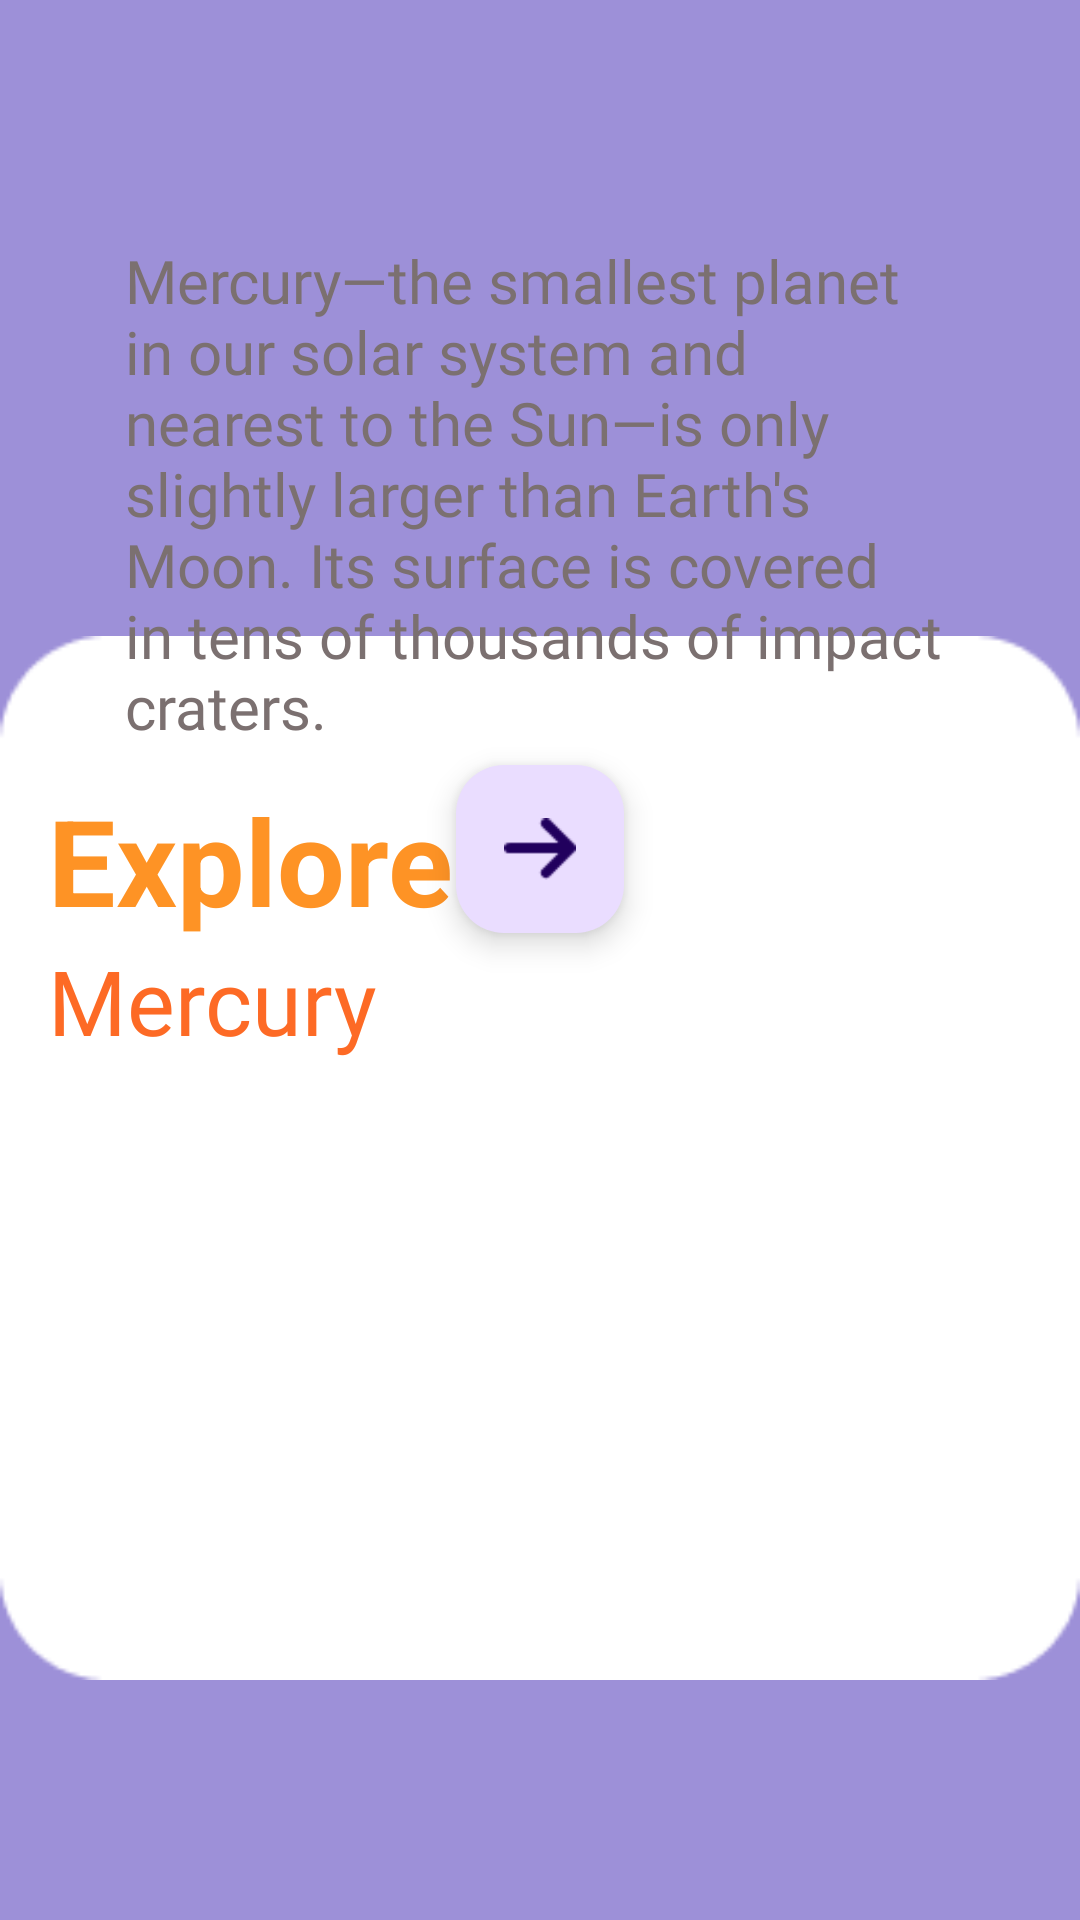

This screen was rendered from an Android layout file. Write that file and the resources it references.
<!-- AndroidManifest.xml: application theme Theme.SpaceTApp -->
<!-- res/layout/fragment_explore.xml -->
<?xml version="1.0" encoding="utf-8"?>
<androidx.constraintlayout.widget.ConstraintLayout xmlns:android="http://schemas.android.com/apk/res/android"
    xmlns:app="http://schemas.android.com/apk/res-auto"
    xmlns:tools="http://schemas.android.com/tools"
    android:layout_width="match_parent"
    android:layout_height="match_parent"
    android:background="@color/purple">

    <ImageView
        android:id="@+id/imageView"
        android:layout_width="360dp"
        android:layout_height="452dp"
        android:layout_marginTop="160dp"
        android:src="@drawable/card"
        app:layout_constraintEnd_toEndOf="parent"
        app:layout_constraintHorizontal_bias="0.49"
        app:layout_constraintStart_toStartOf="parent"
        app:layout_constraintTop_toTopOf="parent" />

    <TextView
        android:id="@+id/textView7"
        android:layout_width="wrap_content"
        android:layout_height="wrap_content"
        android:layout_marginStart="16dp"
        android:fontFamily="@font/raleway_medium_italic"
        android:text="Mercury"
        android:textColor="#FD6A25"
        android:textSize="30sp"
        app:layout_constraintStart_toStartOf="@+id/imageView"
        app:layout_constraintTop_toBottomOf="@+id/textView5" />

    <TextView
        android:id="@+id/textView5"
        android:layout_width="wrap_content"
        android:layout_height="wrap_content"
        android:layout_marginStart="16dp"
        android:layout_marginTop="100dp"
        android:text="Explore"
        android:textColor="#FE9325"
        android:textSize="40sp"
        android:textStyle="bold"
        app:layout_constraintStart_toStartOf="@+id/imageView"
        app:layout_constraintTop_toTopOf="@+id/imageView" />

    <ImageView
        android:id="@+id/imageView3"
        android:layout_width="wrap_content"
        android:layout_height="wrap_content"
        android:layout_marginTop="40dp"
        android:src="@drawable/mercuryanime"
        app:layout_constraintEnd_toEndOf="parent"
        app:layout_constraintHorizontal_bias="0.551"
        app:layout_constraintStart_toStartOf="parent"
        app:layout_constraintTop_toTopOf="parent" />

    <TextView
        android:id="@+id/textView9"
        android:layout_width="277dp"
        android:layout_height="165dp"
        android:layout_marginTop="40dp"
        android:fontFamily="@font/raleway_medium"
        android:text="Mercury—the smallest planet in our solar system and nearest to the Sun—is only slightly larger than Earth's Moon. Its surface is covered in tens of thousands of impact craters."
        android:textColor="#7B7070"
        android:textSize="20sp"
        app:layout_constraintEnd_toEndOf="parent"
        app:layout_constraintStart_toStartOf="parent"
        app:layout_constraintTop_toBottomOf="@+id/imageView3" />

    <com.google.android.material.floatingactionbutton.FloatingActionButton
        android:id="@+id/explore_btn"
        android:layout_width="wrap_content"
        android:layout_height="wrap_content"
        android:layout_marginTop="10dp"
        android:clickable="true"
        android:src="@drawable/combined_shape"
        app:layout_constraintEnd_toEndOf="parent"
        app:layout_constraintStart_toStartOf="parent"
        app:layout_constraintTop_toBottomOf="@+id/textView9" />
</androidx.constraintlayout.widget.ConstraintLayout>
<!-- resources referenced by this layout -->
<resources>
  <color name="purple">#9D90D8</color>
  <!-- drawable card: png bitmap (drawable, 1844 bytes) -->
  <!-- drawable combined_shape: png bitmap (drawable, 261 bytes) -->
  <style name="Theme.SpaceTApp" parent="Base.Theme.SpaceTApp">
          <item name="android:navigationBarColor">@android:color/transparent</item>
          <item name="android:statusBarColor">@android:color/white</item>
          <item name="android:windowLightStatusBar">true</item>
      </style>
  <style name="Base.Theme.SpaceTApp" parent="Theme.Material3.DayNight.NoActionBar">
          
          
      </style>
</resources>
